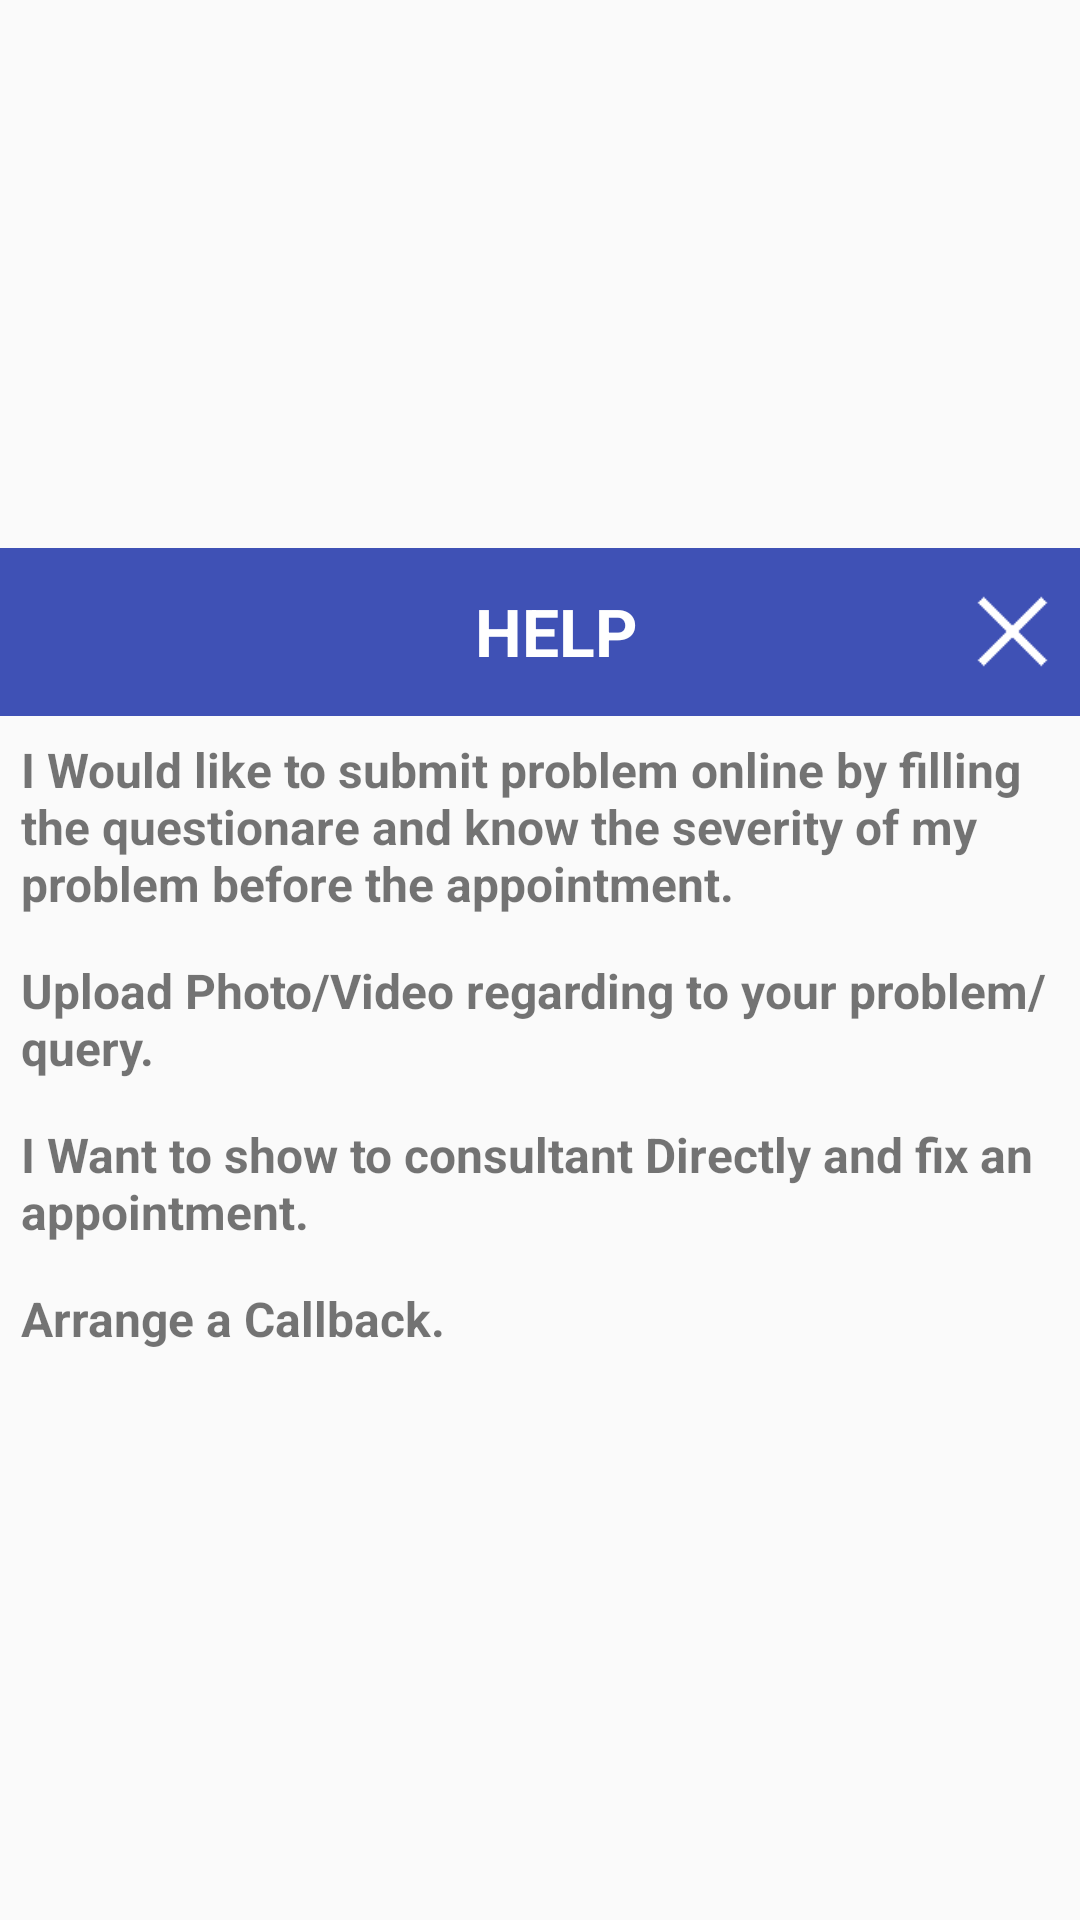

Layout XML and referenced resources for this Android screen:
<!-- AndroidManifest.xml: application theme AppTheme -->
<!-- res/layout/dialog_diagnose.xml -->
<?xml version="1.0" encoding="utf-8"?>
<LinearLayout xmlns:android="http://schemas.android.com/apk/res/android"
    android:layout_width="match_parent"
    android:layout_height="wrap_content"
    android:layout_gravity="center"
    android:gravity="center"
    android:orientation="vertical">

    <android.support.v7.widget.Toolbar
        android:id="@+id/toolbar"
        android:layout_width="match_parent"
        android:layout_height="wrap_content"
        android:layout_alignParentLeft="true"
        android:layout_alignParentStart="true"
        android:background="@color/colorPrimary"
        android:minHeight="?attr/actionBarSize">

        <LinearLayout
            android:layout_width="match_parent"
            android:layout_height="wrap_content"
            android:gravity="center_vertical"
            android:orientation="horizontal">

            <TextView
                android:layout_width="wrap_content"
                android:layout_height="wrap_content"
                android:layout_gravity="center"
                android:layout_marginLeft="35dp"
                android:layout_weight="1"
                android:gravity="center"
                android:text="HELP"
                android:textColor="#FFFFFF"
                android:textSize="22sp"
                android:textStyle="bold" />

            <ImageView
                android:id="@+id/iv_close"
                android:layout_width="35dp"
                android:layout_height="35dp"
                android:layout_marginRight="5dp"
                android:src="@drawable/ic_close" />

        </LinearLayout>

    </android.support.v7.widget.Toolbar>

    <LinearLayout
        android:layout_width="match_parent"
        android:layout_height="wrap_content"
        android:orientation="vertical">

        <TextView
            android:id="@+id/tv_questionaire"
            android:layout_width="wrap_content"
            android:layout_height="wrap_content"
            android:layout_margin="7dp"
            android:text="I Would like to submit problem online by filling the questionare and know the severity of my problem before the appointment."
            android:textSize="16sp"
            android:textStyle="bold" />

        <TextView
            android:layout_width="wrap_content"
            android:layout_height="wrap_content"
            android:layout_margin="7dp"
            android:text="Upload Photo/Video regarding to your problem/query."
            android:textSize="16sp"
            android:textStyle="bold" />


        <TextView
            android:layout_width="wrap_content"
            android:layout_height="wrap_content"
            android:layout_margin="7dp"
            android:text="I Want to show to consultant Directly and fix an appointment."
            android:textSize="16sp"
            android:textStyle="bold" />


        <TextView
            android:layout_width="wrap_content"
            android:layout_height="wrap_content"
            android:layout_margin="7dp"
            android:text="Arrange a Callback."
            android:textSize="16sp"
            android:textStyle="bold" />


    </LinearLayout>

</LinearLayout>
<!-- resources referenced by this layout -->
<resources>
  <color name="colorPrimary">#3F51B5</color>
  <!-- drawable ic_close: png bitmap (drawable, 3102 bytes) -->
  <style name="AppTheme" parent="Theme.AppCompat.Light.NoActionBar">
          
          <item name="colorPrimary">@color/colorPrimary</item>
          <item name="colorPrimaryDark">@color/colorPrimaryDark</item>
          <item name="colorAccent">@color/colorAccent</item>
          <item name="colorControlHighlight">@color/md_blue_500_25</item>​
          <item name="colorControlNormal">@color/md_black_1000_50</item>
          <item name="colorSwitchThumbNormal">@color/md_grey_200</item>
          <item name="android:colorForeground">@color/md_black_1000_75</item>
          <item name="windowActionModeOverlay">true</item>
          <item name="actionModeBackground">@color/md_blue_500</item>
  
          
          <item name="drawerArrowStyle">@style/DrawerArrowStyle</item>
  
          
          <item name="actionOverflowButtonStyle">@style/OverflowStyle</item>
      </style>
  <color name="colorPrimaryDark">#303F9F</color>
  <color name="colorAccent">#FF4081</color>
  <color name="md_blue_500_25">#402196f3</color>
  <color name="md_black_1000_50">#80000000</color>
  <color name="md_grey_200">#eeeeee</color>
  <color name="md_black_1000_75">#c0000000</color>
  <color name="md_blue_500">#2196f3</color>
  <style name="DrawerArrowStyle" parent="Widget.AppCompat.DrawerArrowToggle">
          <item name="spinBars">true</item>
          <item name="color">@android:color/white</item>
      </style>
  <style name="OverflowStyle" parent="Widget.AppCompat.ActionButton.Overflow">
          <item name="android:src">@drawable/ic_action_navigation_more_vert</item>
      </style>
</resources>
